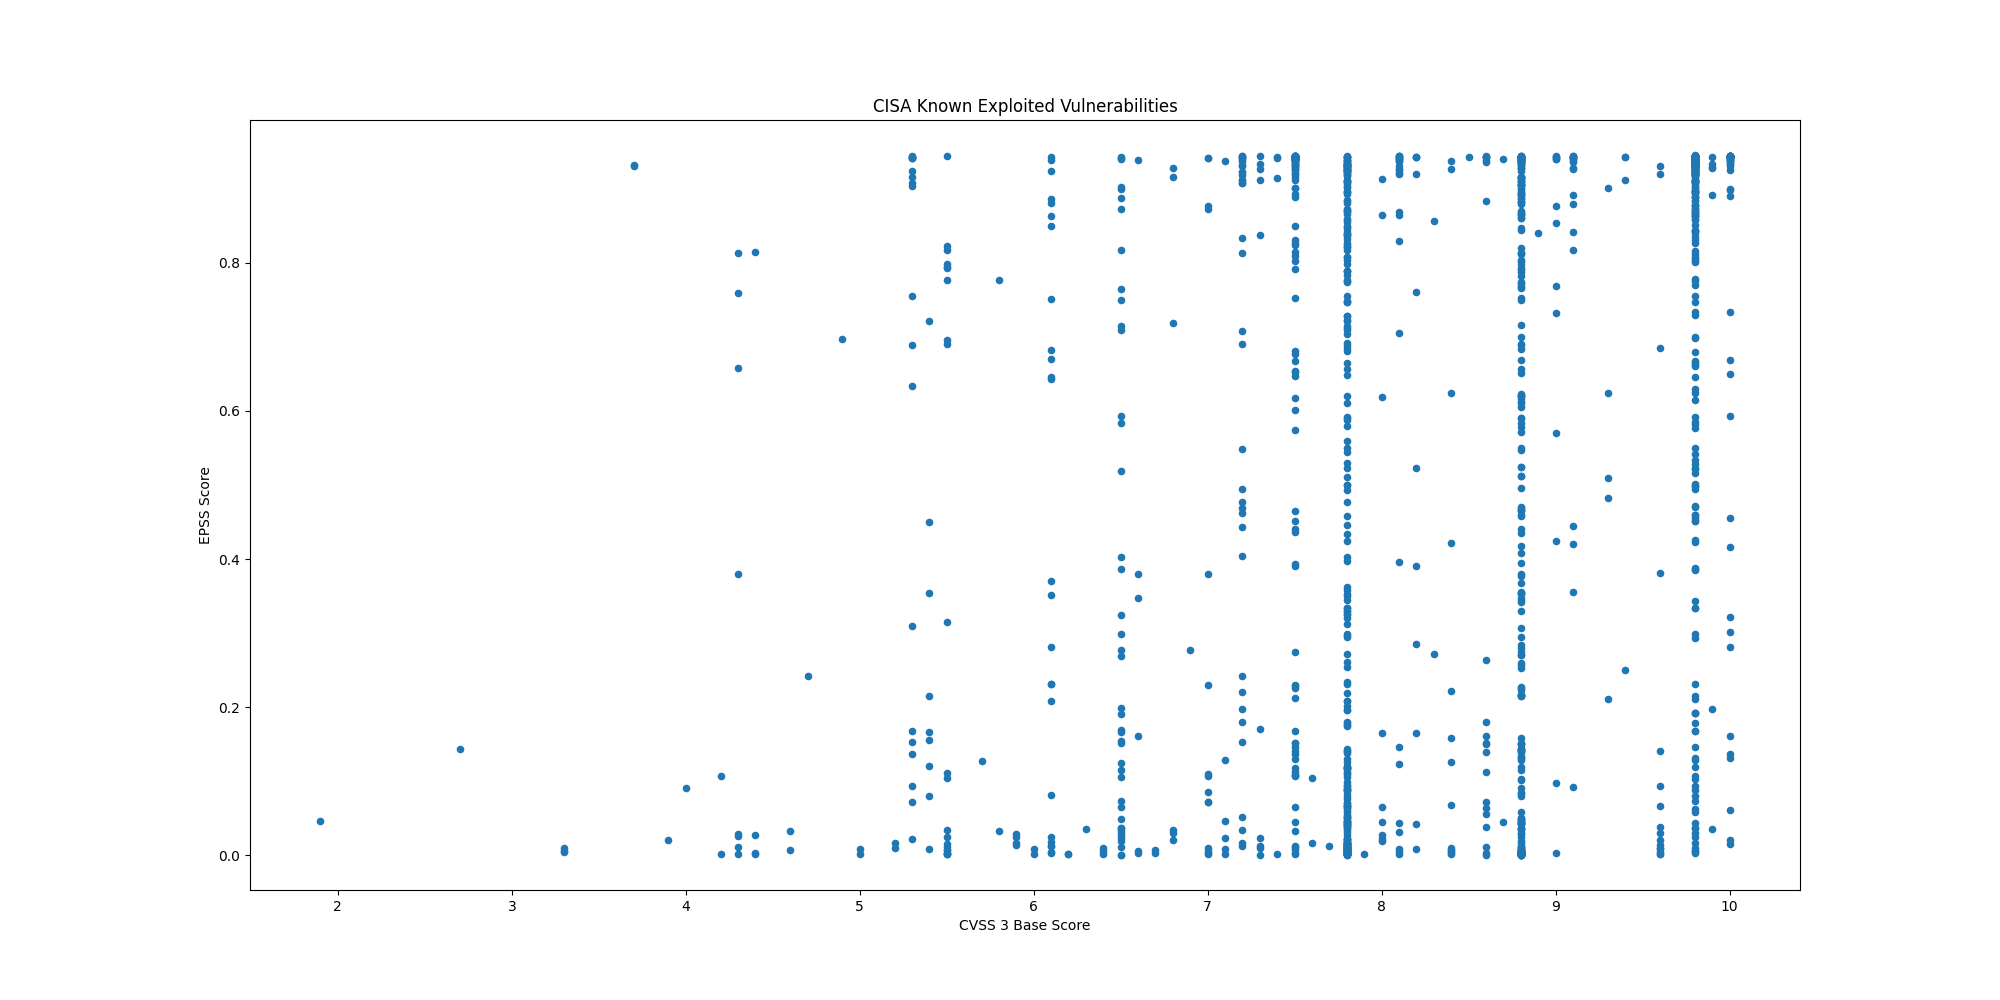

The file beside this chart, header and first rows:
CVE, CVSS3, EPSS, EPSS Percentile, Description, Date
CVE-2025-41244, 7.8, 0.0143, 0.8002, Broadcom VMware Aria Operations and VMwa…, 2025-10-30
CVE-2025-24893, 9.8, 0.9428, 0.9993, XWiki Platform contains an eval injectio…, 2025-10-30
CVE-2025-6204, 8.0, 0.1653, 0.9463, Dassault Systèmes DELMIA Apriso contains…, 2025-10-28
CVE-2025-6205, 9.1, 0.4204, 0.9727, Dassault Systèmes DELMIA Apriso contains…, 2025-10-28
CVE-2025-54236, 9.1, 0.4442, 0.974, Adobe Commerce and Magento Open Source c…, 2025-10-24
CVE-2025-59287, 9.8, 0.09398, 0.9243, Microsoft Windows Server Update Service …, 2025-10-24
CVE-2025-61932, , 0.1306, 0.9379, Motex LANSCOPE Endpoint Manager contains…, 2025-10-22
CVE-2022-48503, 8.8, 0.00504, 0.6532, Apple macOS, iOS, tvOS, Safari, and watc…, 2025-10-20
CVE-2025-2746, 9.8, 0.6652, 0.9845, Kentico Xperience CMS contains an authen…, 2025-10-20
CVE-2025-2747, 9.8, 0.8048, 0.9908, Kentico Xperience CMS contains an authen…, 2025-10-20
CVE-2025-33073, 8.8, 0.3525, 0.9684, Microsoft Windows SMB Client contains an…, 2025-10-20
CVE-2025-61884, 7.5, 0.04482, 0.8859, Oracle E-Business Suite contains a serve…, 2025-10-20
CVE-2025-54253, 10.0, 0.2817, 0.9627, Adobe Experience Manager Forms in JEE co…, 2025-10-15
CVE-2025-47827, 4.6, 0.00724, 0.7183, IGEL OS contains a use of a key past its…, 2025-10-14
CVE-2025-24990, 7.8, 0.03353, 0.8681, Microsoft Windows Agere Modem Driver con…, 2025-10-14
CVE-2025-59230, 7.8, 0.01453, 0.8016, Microsoft Windows contains an improper a…, 2025-10-14
CVE-2016-7836, 9.8, 0.3853, 0.9706, SKYSEA Client View contains an improper …, 2025-10-14
CVE-2021-43798, 7.5, 0.9444, 0.9999, Grafana contains a path traversal vulner…, 2025-10-09
CVE-2025-27915, 5.4, 0.1552, 0.9437, Synacor Zimbra Collaboration Suite (ZCS)…, 2025-10-07
CVE-2021-22555, 8.3, 0.8568, 0.9933, Linux Kernel contains a heap out-of-boun…, 2025-10-06
CVE-2010-3962, 8.1, 0.8693, 0.9939, Microsoft Internet Explorer contains an …, 2025-10-06
CVE-2021-43226, 7.8, 0.1258, 0.9364, Microsoft Windows Common Log File System…, 2025-10-06
CVE-2013-3918, 8.8, 0.8706, 0.994, Microsoft Windows contains an out-of-bou…, 2025-10-06
CVE-2011-3402, 8.8, 0.8867, 0.9947, Microsoft Windows Kernel contains an uns…, 2025-10-06
CVE-2010-3765, 9.8, 0.8721, 0.9941, Mozilla Firefox, SeaMonkey, and Thunderb…, 2025-10-06
CVE-2025-61882, 9.8, 0.8029, 0.9907, Oracle E-Business Suite contains an unsp…, 2025-10-06
CVE-2014-6278, 8.8, 0.9048, 0.9958, GNU Bash contains an OS command injectio…, 2025-10-02
CVE-2017-1000353, 9.8, 0.9451, 1.0, Jenkins contains a remote code execution…, 2025-10-02
CVE-2015-7755, 9.8, 0.8895, 0.9949, Juniper ScreenOS contains an improper au…, 2025-10-02
CVE-2025-21043, 8.8, 0.102, 0.9279, Samsung mobile devices contain an out-of…, 2025-10-02
CVE-2025-4008, 8.8, 0.4407, 0.9738, Smartbedded Meteobridge contains a comma…, 2025-10-02
CVE-2025-32463, 9.3, 0.2108, 0.9541, Sudo contains an inclusion of functional…, 2025-09-29
CVE-2025-59689, 6.1, 0.2087, 0.9537, Libraesva Email Security Gateway (ESG) c…, 2025-09-29
CVE-2025-10035, 10.0, 0.4551, 0.9746, Fortra GoAnywhere MFT contains a deseria…, 2025-09-29
CVE-2025-20352, 7.7, 0.01211, 0.7835, Cisco IOS and IOS XE contains a stack-ba…, 2025-09-29
CVE-2021-21311, 7.2, 0.9375, 0.9984, Adminer contains a server-side request f…, 2025-09-29
CVE-2025-20362, 6.5, 0.1512, 0.9429, Cisco Secure Firewall Adaptive Security …, 2025-09-25
CVE-2025-20333, 9.9, 0.03527, 0.8713, Cisco Secure Firewall Adaptive Security …, 2025-09-25
CVE-2025-10585, 9.8, 0.00536, 0.6662, Google Chromium contains a type confusio…, 2025-09-23
CVE-2025-5086, 9.0, 0.4247, 0.973, Dassault Systèmes DELMIA Apriso contains…, 2025-09-11
CVE-2025-38352, 7.4, 0.00191, 0.4133, Linux kernel contains a time-of-check ti…, 2025-09-04
CVE-2025-48543, 8.8, 0.00175, 0.3945, Android Runtime contains a use-after-fre…, 2025-09-04
CVE-2025-53690, 9.0, 0.09739, 0.9259, Sitecore Experience Manager (XM), Experi…, 2025-09-04
CVE-2023-50224, , 0.02442, 0.8464, TP-Link TL-WR841N contains an authentica…, 2025-09-03
CVE-2025-9377, 7.2, 0.1801, 0.9488, TP-Link Archer C7(EU) and TL-WR841N/ND(M…, 2025-09-03
CVE-2020-24363, 8.8, 0.2942, 0.9637, TP-link TL-WA855RE contains a missing au…, 2025-09-02
CVE-2025-55177, 5.4, 0.0089, 0.7482, Meta Platforms WhatsApp contains an inco…, 2025-09-02
CVE-2025-57819, 9.8, 0.7778, 0.9895, Sangoma FreePBX contains an authenticati…, 2025-08-29
CVE-2025-7775, 9.8, 0.1676, 0.9467, Citrix NetScaler ADC and NetScaler Gatew…, 2025-08-26
CVE-2025-48384, 8.0, 0.02743, 0.8545, Git contains a link following vulnerabil…, 2025-08-25
CVE-2024-8068, 8.0, 0.02226, 0.8395, Citrix Session Recording contains an imp…, 2025-08-25
CVE-2024-8069, 8.0, 0.619, 0.9825, Citrix Session Recording contains a dese…, 2025-08-25
CVE-2025-43300, 8.8, 0.0046, 0.6335, Apple iOS, iPadOS, and macOS contain an …, 2025-08-21
CVE-2025-54948, 9.4, 0.2502, 0.9592, Trend Micro Apex One Management Console …, 2025-08-18
CVE-2025-8876, 8.8, 0.1335, 0.9387, N-able N-Central contains a command inje…, 2025-08-13
CVE-2025-8875, 7.8, 0.04428, 0.8852, N-able N-Central contains an insecure de…, 2025-08-13
CVE-2025-8088, 8.8, 0.02862, 0.8575, RARLAB WinRAR contains a path traversal …, 2025-08-12
CVE-2007-0671, 8.8, 0.6836, 0.9853, Microsoft Office Excel contains a remote…, 2025-08-12
CVE-2013-3893, 8.8, 0.8605, 0.9935, Microsoft Internet Explorer contains a m…, 2025-08-12
CVE-2020-25078, 7.5, 0.942, 0.9991, D-Link DCS-2530L and DCS-2670L devices c…, 2025-08-05
... 1,393 more rows
